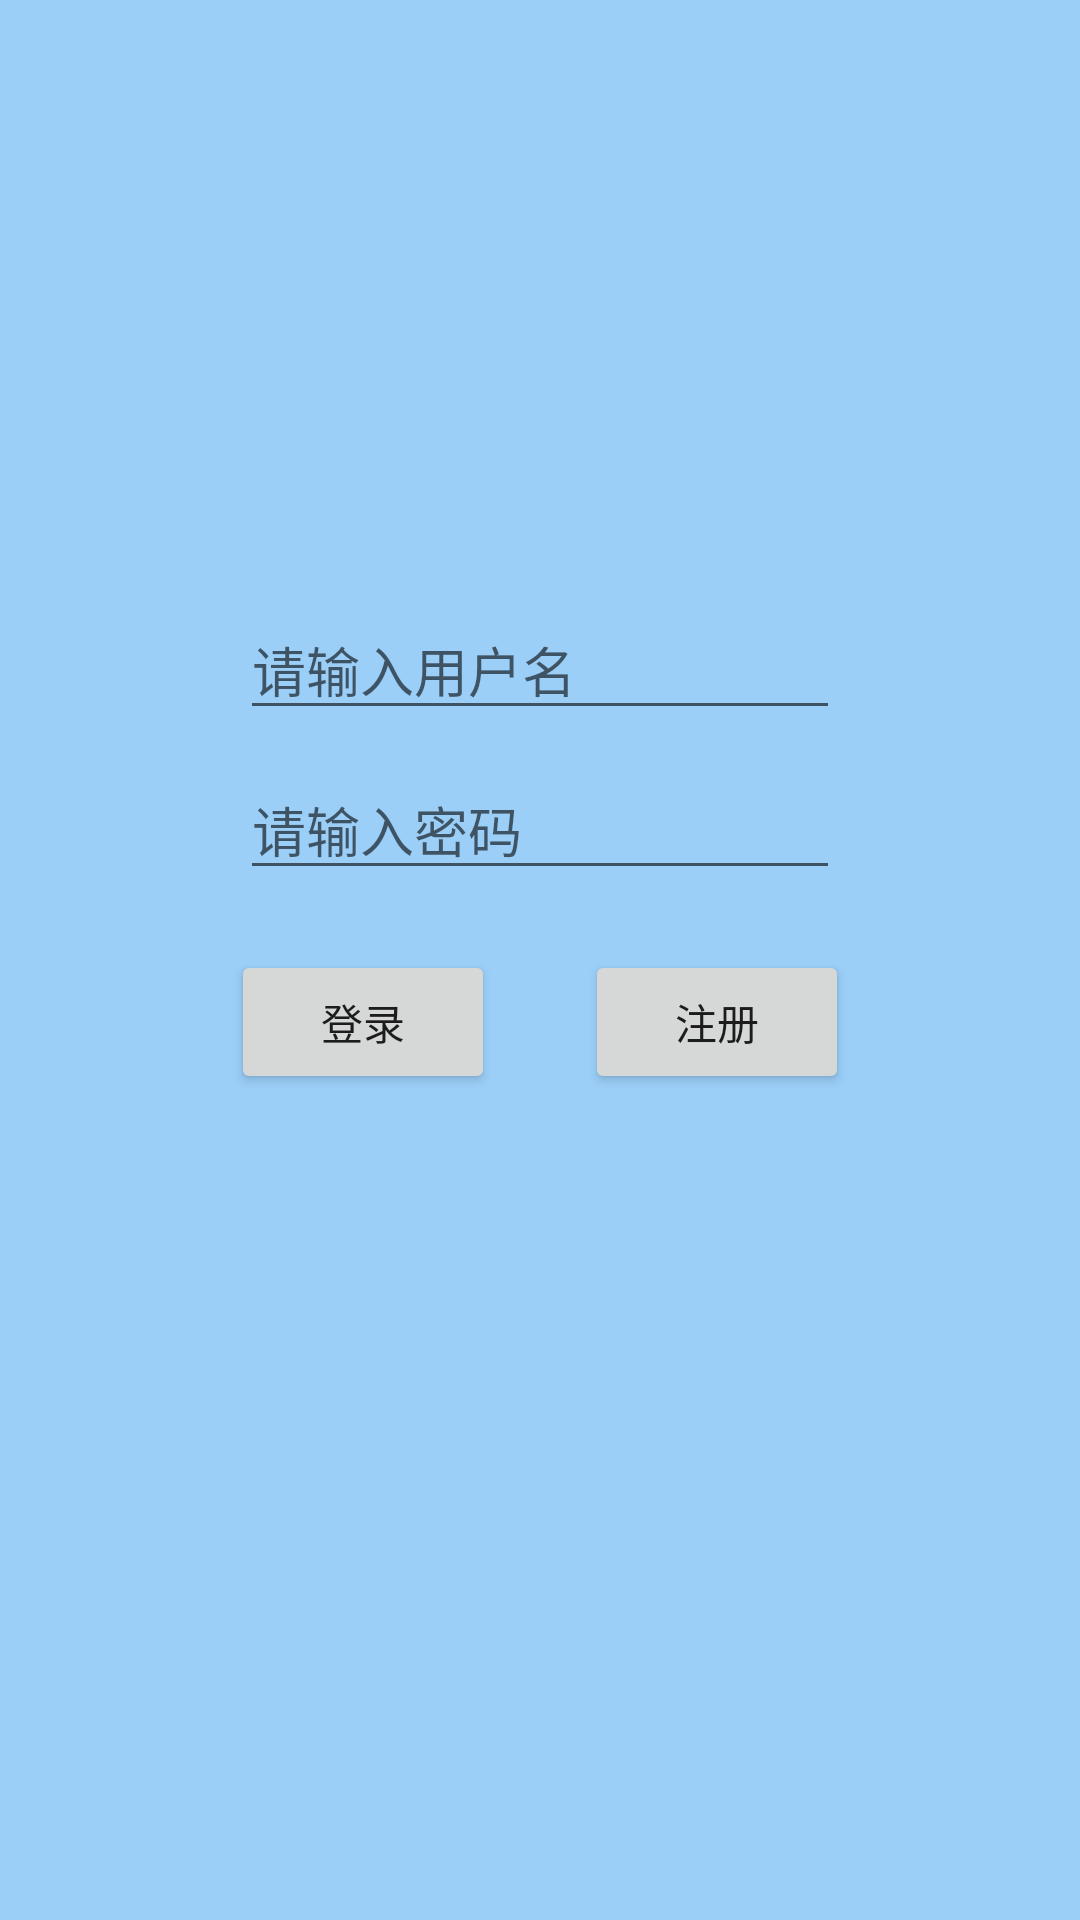

Layout XML and referenced resources for this Android screen:
<!-- AndroidManifest.xml: application theme Theme.OnlyForPractise -->
<!-- res/layout/activity_login_page.xml -->
<?xml version="1.0" encoding="utf-8"?>
<LinearLayout xmlns:android="http://schemas.android.com/apk/res/android"
    xmlns:app="http://schemas.android.com/apk/res-auto"
    xmlns:tools="http://schemas.android.com/tools"
    android:layout_width="match_parent"
    android:layout_height="match_parent"
    android:orientation="vertical"
    android:background="#702196F3"
    tools:context=".loginandlogout.loginPage">

    <EditText
        android:layout_marginTop="200dp"
        android:id="@+id/login_username"
        android:layout_gravity="center_horizontal"
        android:layout_width="200dp"
        android:layout_height="wrap_content"
        android:ems="10"
        android:inputType="textPersonName"
        android:hint="请输入用户名" />

    <EditText
        android:id="@+id/login_password"
        android:layout_width="200dp"
        android:layout_marginTop="10dp"
        android:layout_gravity="center_horizontal"
        android:layout_height="wrap_content"
        android:hint="请输入密码"
        android:ems="10"
        android:inputType="textPassword" />

    <LinearLayout
        android:layout_width="match_parent"
        android:layout_height="wrap_content"
        android:orientation="horizontal"
        android:layout_marginTop="20dp"
        android:gravity="center_horizontal">

        <Button
            android:id="@+id/login_button"
            android:layout_width="wrap_content"
            android:layout_height="wrap_content"
            android:text="登录" android:layout_marginRight="30dp"/>

        <Button
            android:id="@+id/login_button_register"
            android:layout_width="wrap_content"
            android:layout_height="wrap_content"

            android:text="注册" />
    </LinearLayout>
</LinearLayout>
<!-- resources referenced by this layout -->
<resources>
  <style name="Theme.OnlyForPractise" parent="Theme.MaterialComponents.DayNight.NoActionBar.Bridge">
          
          <item name="colorPrimary">@color/purple_500</item>
          <item name="colorPrimaryVariant">@color/purple_700</item>
          <item name="colorOnPrimary">@color/white</item>
          
          <item name="colorSecondary">@color/teal_200</item>
          <item name="colorSecondaryVariant">@color/teal_700</item>
          <item name="colorOnSecondary">@color/black</item>
          
          <item name="android:statusBarColor" tools:targetApi="l">?attr/colorPrimaryVariant</item>
          
      </style>
  <!-- not gathered from this repository: default colours our renderer supplied (Android Studio template values) -->
  <color name="purple_500">#FF6200EE</color>
  <color name="purple_700">#FF3700B3</color>
  <color name="teal_200">#FF03DAC5</color>
  <color name="teal_700">#FF018786</color>
  <color name="black">#FF000000</color>
  <color name="white">#FFFFFFFF</color>
</resources>
